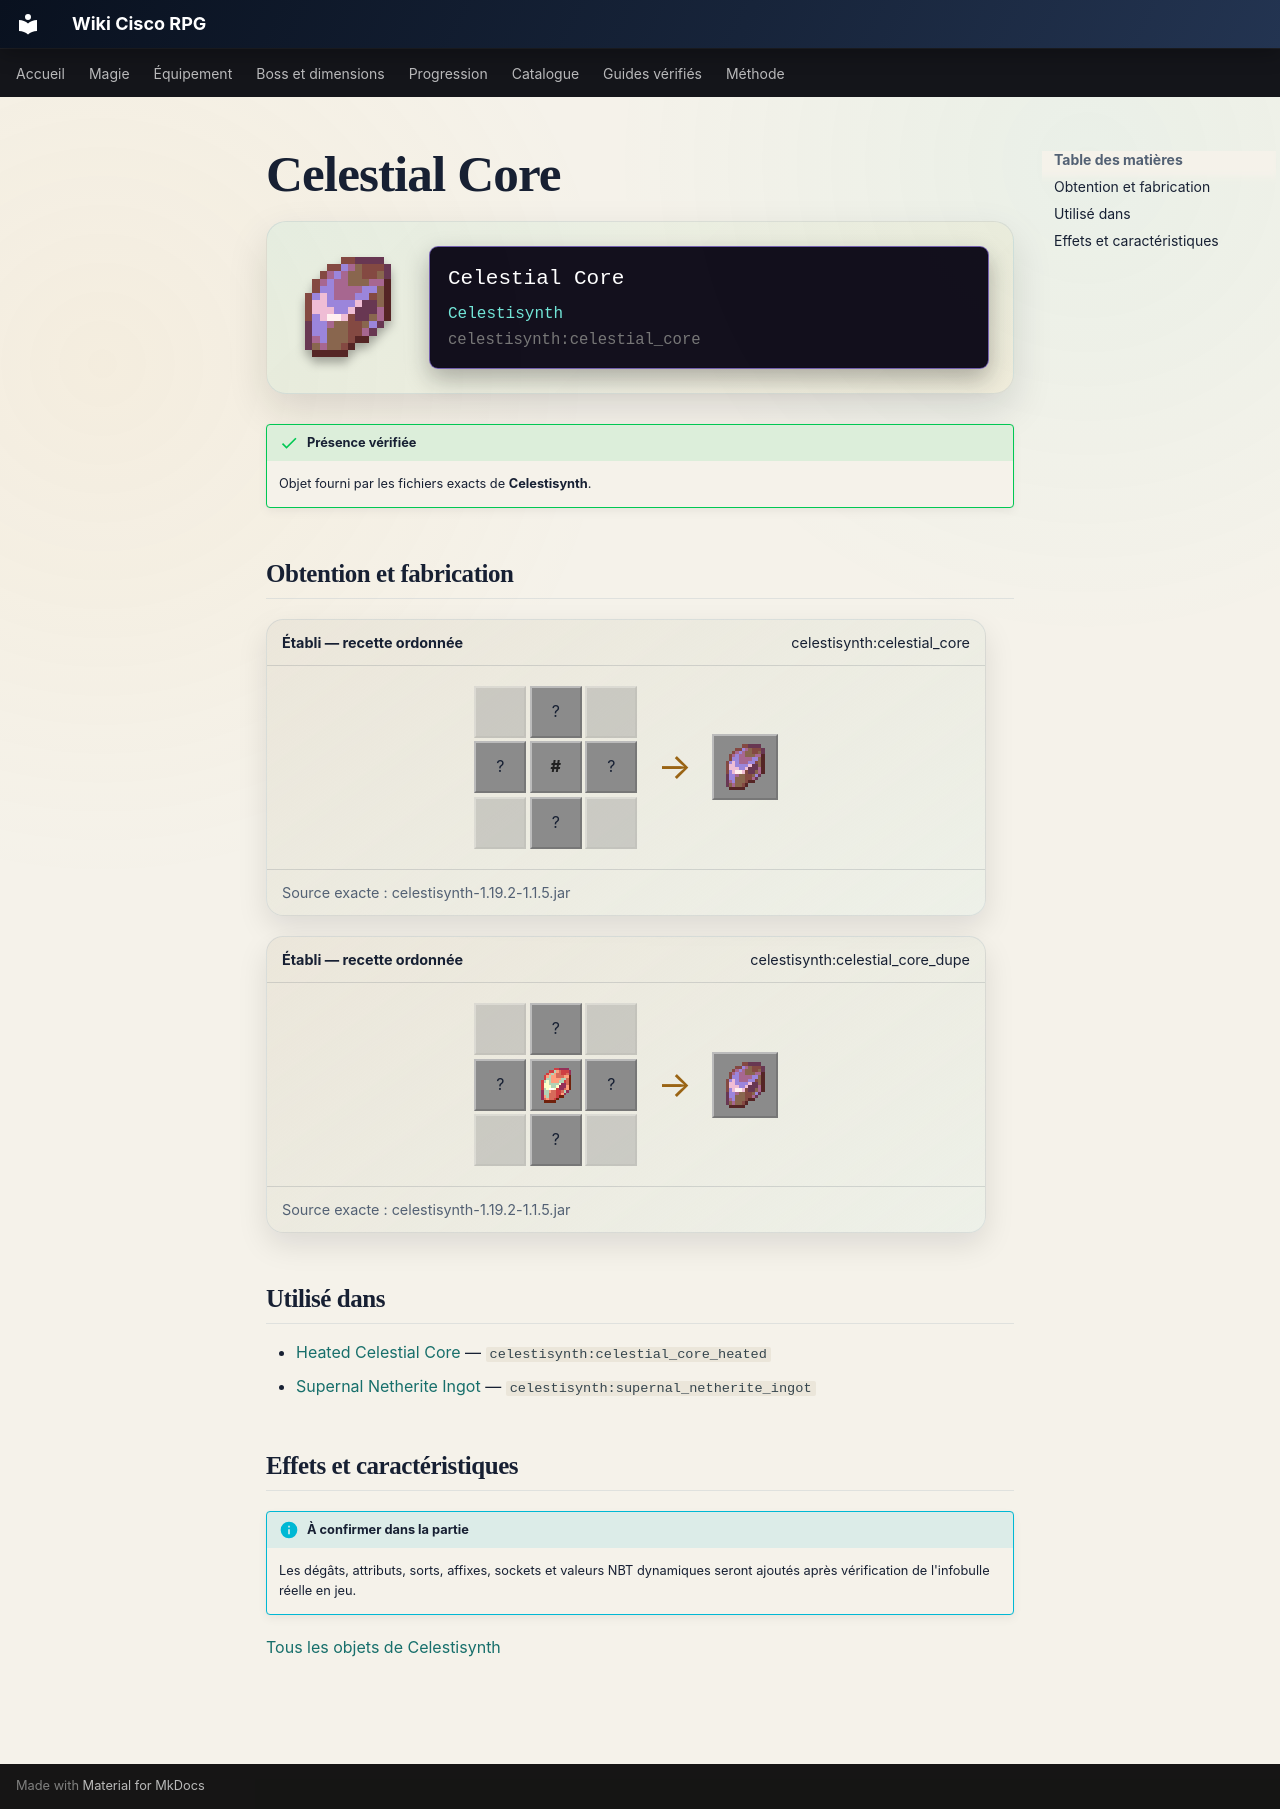

repository: Kloups-Dev/wiki-cisco-rpg · page: catalogue/objets/celestisynth/celestial_core/index.html · generator: mkdocs

# Celestial Core

<div class="mc-item-showcase">
<img class="mc-item-icon" src="../../../../assets/generated/items/celestisynth/celestial_core.png" alt="Celestial Core">
<div class="mc-tooltip-card">
<div class="mc-tooltip-card__name">Celestial Core</div>
<div class="mc-tooltip-card__mod">Celestisynth</div>
<div class="mc-tooltip-card__id">celestisynth:celestial_core</div>
</div>
</div>

!!! success "Présence vérifiée"
    Objet fourni par les fichiers exacts de **Celestisynth**.

## Obtention et fabrication

<div class="jei-recipe"><div class="jei-recipe__head"><strong>Établi — recette ordonnée</strong><span>celestisynth:celestial_core</span></div><div class="jei-recipe__body"><div class="jei-grid"><span class="jei-slot jei-slot--empty"></span><span class="jei-slot" title="Amethyst Shard (minecraft:amethyst_shard)">?</span><span class="jei-slot jei-slot--empty"></span><span class="jei-slot" title="Amethyst Shard (minecraft:amethyst_shard)">?</span><span class="jei-slot jei-slot--tag" title="#celestisynth:celestial_core_bases">#</span><span class="jei-slot" title="Amethyst Shard (minecraft:amethyst_shard)">?</span><span class="jei-slot jei-slot--empty"></span><span class="jei-slot" title="Amethyst Shard (minecraft:amethyst_shard)">?</span><span class="jei-slot jei-slot--empty"></span></div><span class="jei-arrow">→</span><span class="jei-slot jei-slot--result"><img src="../../../../assets/generated/items/celestisynth/celestial_core.png" alt=""></span></div><div class="jei-recipe__source">Source exacte : celestisynth-1.19.2-1.1.5.jar</div></div>
<div class="jei-recipe"><div class="jei-recipe__head"><strong>Établi — recette ordonnée</strong><span>celestisynth:celestial_core_dupe</span></div><div class="jei-recipe__body"><div class="jei-grid"><span class="jei-slot jei-slot--empty"></span><span class="jei-slot" title="Amethyst Shard (minecraft:amethyst_shard)">?</span><span class="jei-slot jei-slot--empty"></span><span class="jei-slot" title="Amethyst Shard (minecraft:amethyst_shard)">?</span><a class="jei-slot" href="../../../../catalogue/objets/celestisynth/celestial_core_heated/" title="Heated Celestial Core (celestisynth:celestial_core_heated)"><img src="../../../../assets/generated/items/celestisynth/celestial_core_heated.png" alt="" loading="lazy"></a><span class="jei-slot" title="Amethyst Shard (minecraft:amethyst_shard)">?</span><span class="jei-slot jei-slot--empty"></span><span class="jei-slot" title="Amethyst Shard (minecraft:amethyst_shard)">?</span><span class="jei-slot jei-slot--empty"></span></div><span class="jei-arrow">→</span><span class="jei-slot jei-slot--result"><img src="../../../../assets/generated/items/celestisynth/celestial_core.png" alt=""></span></div><div class="jei-recipe__source">Source exacte : celestisynth-1.19.2-1.1.5.jar</div></div>

## Utilisé dans

- [Heated Celestial Core](../../../catalogue/objets/celestisynth/celestial_core_heated.md) — <code>celestisynth:celestial_core_heated</code>
- [Supernal Netherite Ingot](../../../catalogue/objets/celestisynth/supernal_netherite_ingot.md) — <code>celestisynth:supernal_netherite_ingot</code>

## Effets et caractéristiques

!!! info "À confirmer dans la partie"
    Les dégâts, attributs, sorts, affixes, sockets et valeurs NBT dynamiques seront ajoutés après vérification de l'infobulle réelle en jeu.

[Tous les objets de Celestisynth](../../../contenu/celestisynth.md)
